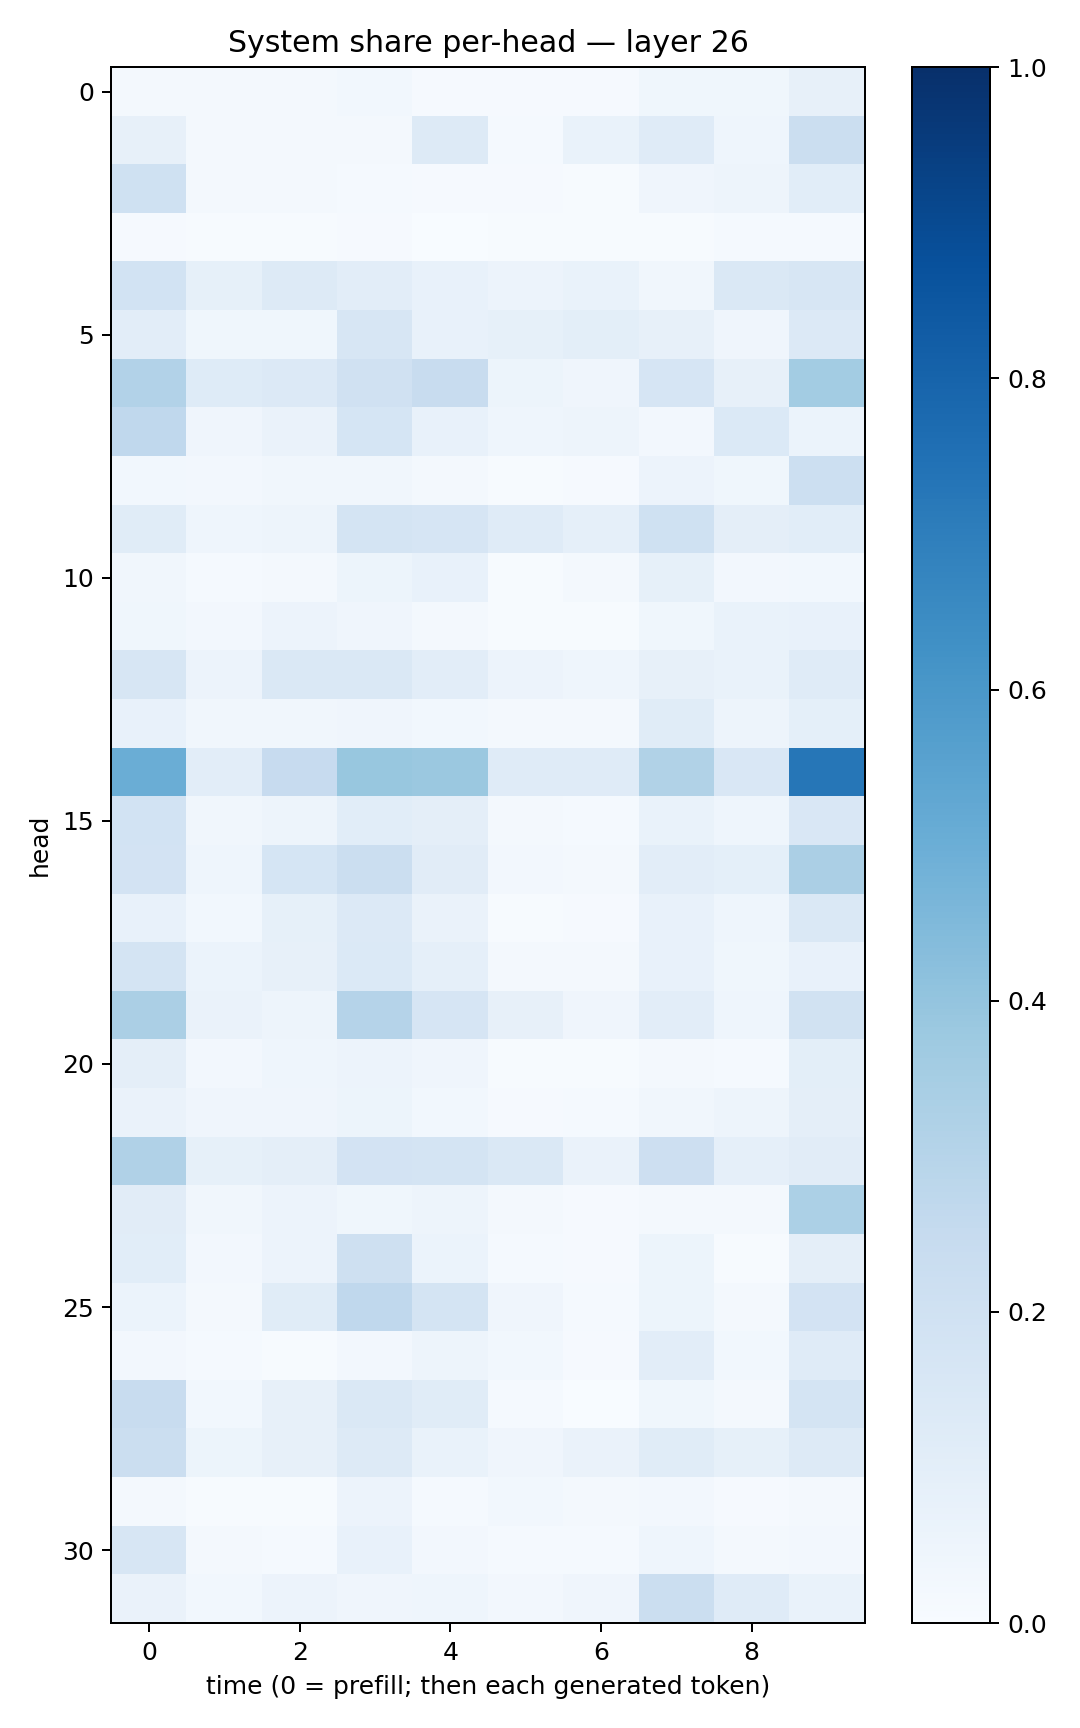

The table this chart was drawn from, first rows:
0.01973793, 0.020800784, 0.01817141, 0.027363341, 0.01002115, 0.008026466, 0.008298756, 0.036849026, 0.036726516, 0.081672244
0.08064, 0.02273, 0.01695, 0.02065, 0.129, 0.0144, 0.06878, 0.1206, 0.04477, 0.2211
0.2024, 0.0223, 0.02089, 0.01329, 0.009016, 0.01052, 0.005378, 0.04236, 0.05, 0.1085
0.01043, 0.005284, 0.004089, 0.008264, 0.00338, 0.004939, 0.005296, 0.004002, 0.01251, 0.01455
0.1853, 0.08267, 0.129, 0.1026, 0.07621, 0.05559, 0.07001, 0.03236, 0.1458, 0.1638
0.1033, 0.03635, 0.03813, 0.1591, 0.07356, 0.08456, 0.0981, 0.08078, 0.04056, 0.136
0.3105, 0.1243, 0.1364, 0.1977, 0.2418, 0.05149, 0.03971, 0.1656, 0.07988, 0.3593
0.2686, 0.0405, 0.06602, 0.1694, 0.07751, 0.04544, 0.04733, 0.02522, 0.1369, 0.06097
0.02756, 0.02576, 0.03513, 0.03415, 0.02343, 0.006131, 0.01123, 0.05494, 0.03647, 0.2151
0.1148, 0.04351, 0.04905, 0.1785, 0.1679, 0.1198, 0.08959, 0.1996, 0.09434, 0.1088
0.03225, 0.01249, 0.02022, 0.05467, 0.07292, 0.005048, 0.02086, 0.0841, 0.02561, 0.0306
0.03583, 0.02725, 0.05823, 0.03976, 0.02328, 0.004809, 0.005295, 0.03839, 0.06742, 0.07078
0.1585, 0.05641, 0.1474, 0.145, 0.1051, 0.05632, 0.04427, 0.0808, 0.06864, 0.1179
0.07519, 0.03454, 0.03129, 0.04177, 0.02865, 0.02096, 0.01716, 0.1172, 0.04776, 0.09364
0.502, 0.1025, 0.2451, 0.388, 0.3805, 0.12, 0.1186, 0.3158, 0.1514, 0.7276
0.1857, 0.03363, 0.04839, 0.1082, 0.0942, 0.0163, 0.0137, 0.06896, 0.04403, 0.1515
0.1801, 0.04425, 0.1699, 0.2197, 0.1116, 0.02703, 0.02, 0.1026, 0.09244, 0.3346
0.07712, 0.02752, 0.08222, 0.1364, 0.06464, 0.007726, 0.01039, 0.07314, 0.04328, 0.142
0.1778, 0.06043, 0.07964, 0.1394, 0.08946, 0.01849, 0.01586, 0.07666, 0.03591, 0.07497
0.3359, 0.06429, 0.04695, 0.3033, 0.1675, 0.0814, 0.04161, 0.1018, 0.04687, 0.1903
0.09508, 0.02508, 0.04479, 0.05665, 0.0402, 0.007404, 0.004741, 0.01711, 0.013, 0.09823
0.06498, 0.04225, 0.03967, 0.05104, 0.02821, 0.009832, 0.0143, 0.03225, 0.04693, 0.09721
0.3166, 0.0849, 0.09536, 0.1834, 0.1758, 0.1423, 0.06366, 0.2144, 0.08837, 0.1115
0.1117, 0.03305, 0.05799, 0.03607, 0.04857, 0.02042, 0.01039, 0.02142, 0.02074, 0.33
0.1093, 0.02696, 0.05495, 0.2072, 0.06025, 0.01473, 0.009408, 0.05149, 0.007786, 0.0944
0.06199, 0.02088, 0.1167, 0.2681, 0.1752, 0.04275, 0.01501, 0.05425, 0.01703, 0.1833
0.02361, 0.01209, 0.00622, 0.0243, 0.05029, 0.02784, 0.01134, 0.1038, 0.03119, 0.1191
0.2406, 0.02872, 0.0811, 0.1415, 0.1162, 0.0124, 0.002838, 0.03809, 0.02206, 0.1776
0.2217, 0.05149, 0.0802, 0.1305, 0.06958, 0.04028, 0.06634, 0.1152, 0.08272, 0.128
0.02273, 0.004099, 0.004387, 0.05682, 0.0128, 0.02826, 0.02198, 0.02647, 0.008769, 0.02172
0.1599, 0.01721, 0.01478, 0.07693, 0.02707, 0.01513, 0.01313, 0.04312, 0.01982, 0.02444
0.0657, 0.02935, 0.05639, 0.03927, 0.04331, 0.02473, 0.04182, 0.2232, 0.12, 0.06821
